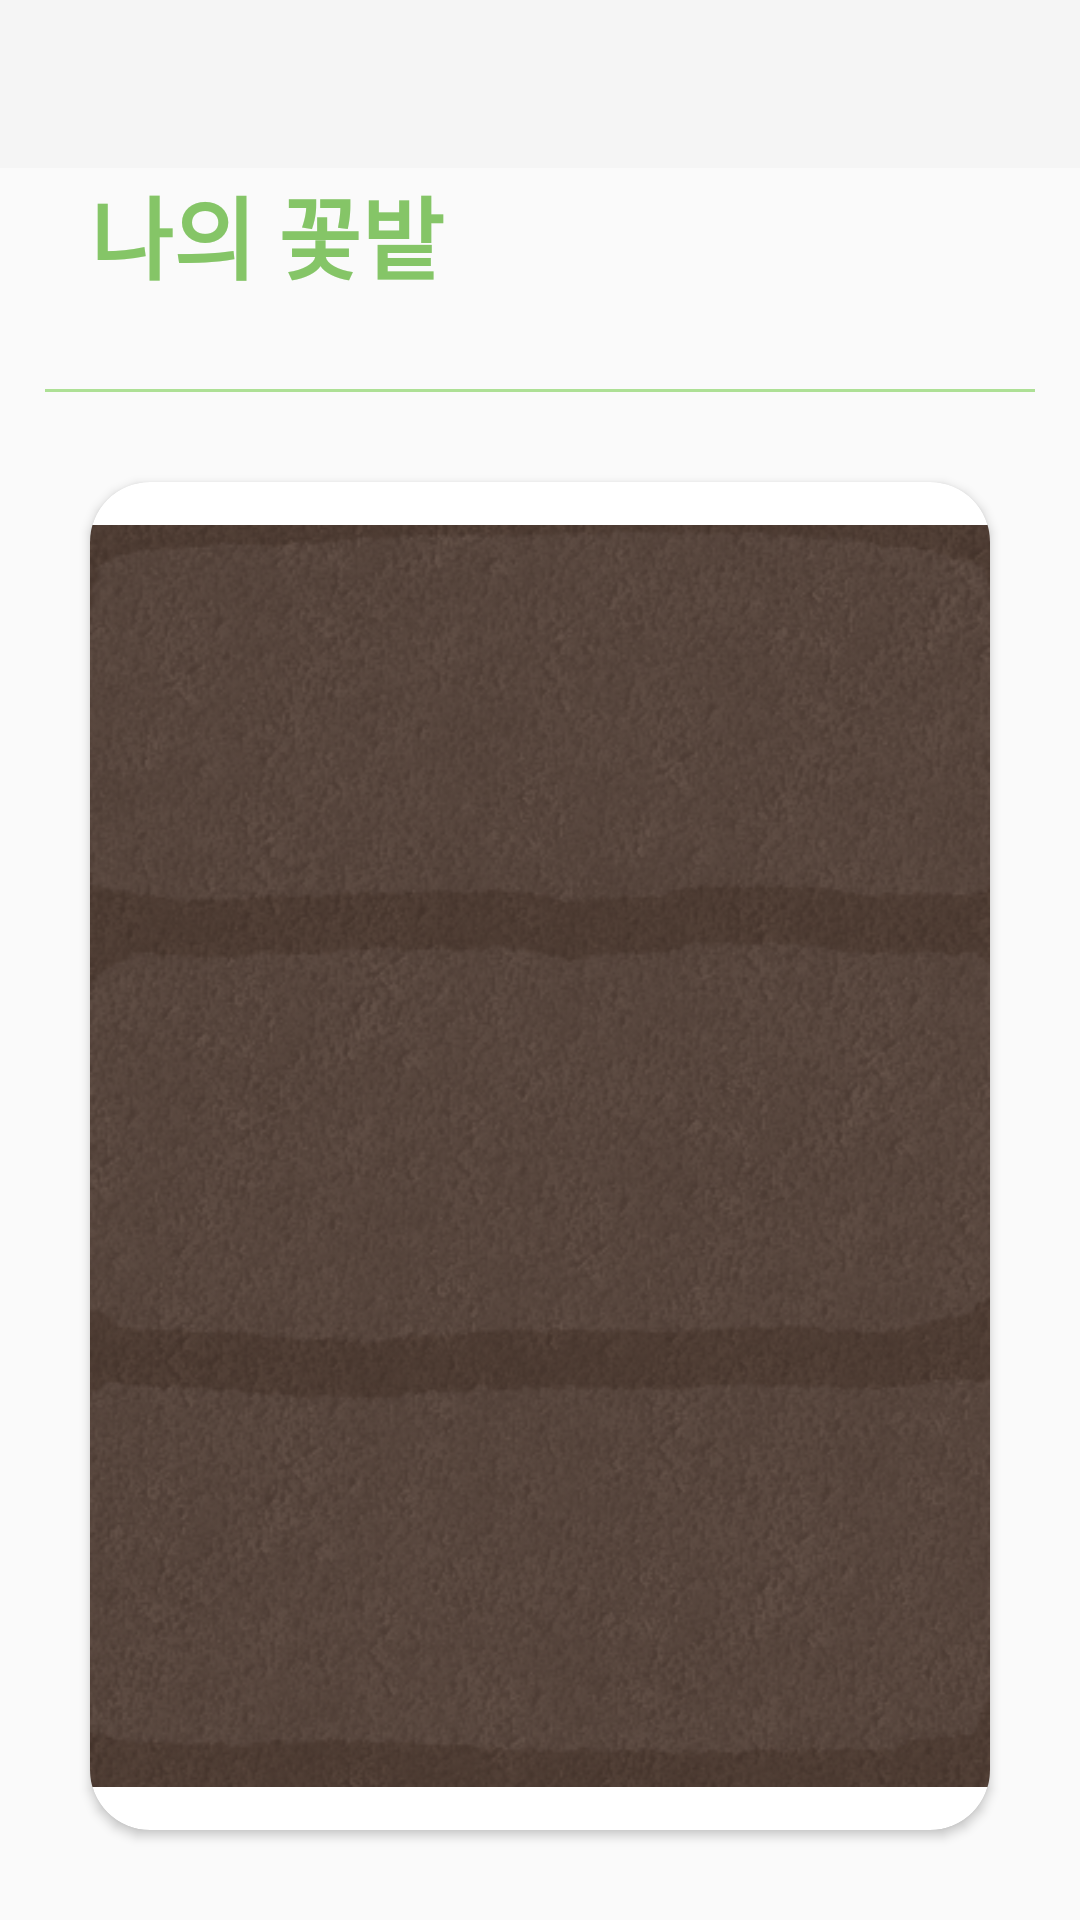

The Android layout XML behind this screen, and the referenced resources:
<!-- AndroidManifest.xml: application theme Theme.AppCompat.Light.NoActionBar -->
<!-- res/layout/activity_my_garden.xml -->
<?xml version="1.0" encoding="utf-8"?>
<androidx.drawerlayout.widget.DrawerLayout xmlns:android="http://schemas.android.com/apk/res/android"
    xmlns:app="http://schemas.android.com/apk/res-auto"
    xmlns:tools="http://schemas.android.com/tools"
    android:id="@+id/drawer"
    tools:context=".MyGarden"
    android:layout_width="match_parent"
    android:layout_height="match_parent">
    <LinearLayout
        android:layout_width="match_parent"
        android:layout_height="wrap_content"
        android:orientation="vertical">
        <com.google.android.material.appbar.AppBarLayout
            android:layout_width="match_parent"
            android:layout_height="wrap_content">
            <androidx.appcompat.widget.Toolbar
                android:id="@+id/toolbar"
                android:layout_width="match_parent"
                android:layout_height="?attr/actionBarSize"
                android:background="?attr/colorPrimary" />
        </com.google.android.material.appbar.AppBarLayout>
        <TextView
            android:id="@+id/titleTextView"
            android:layout_width="match_parent"
            android:layout_height="wrap_content"
            android:text="나의 꽃밭"
            android:textSize="30dp"
            android:textColor="#85C567"
            android:textStyle="bold"
            android:gravity="start"
            android:layout_marginLeft="30dp"
            android:layout_marginBottom="30dp"/> //제목

        <View
            android:id="@+id/dividerView"
            android:layout_width="match_parent"
            android:layout_height="1dp"
            android:layout_marginLeft="15dp"
            android:layout_marginRight="15dp"
            android:background="#ADE095" /> //구분선

        <androidx.cardview.widget.CardView
            android:layout_width="wrap_content"
            android:layout_height="wrap_content"
            android:layout_margin="30dp"
            app:cardCornerRadius="20dp">

            <ImageView
                android:layout_width="match_parent"
                android:layout_height="match_parent"
                android:src="@drawable/garden" />

            <androidx.recyclerview.widget.RecyclerView
                android:id="@+id/recyclerview"
                android:layout_width="match_parent"
                android:layout_height="match_parent"
                tools:listitem="@layout/flower_item_view"/>
        </androidx.cardview.widget.CardView>
    </LinearLayout>
    <com.google.android.material.navigation.NavigationView
        android:id="@+id/nav_view"
        android:layout_width="wrap_content"
        android:layout_height="match_parent"
        android:layout_gravity="start"
        app:headerLayout="@layout/navigation_header"
        app:menu="@menu/menu_navigation"/>
</androidx.drawerlayout.widget.DrawerLayout>
<!-- res/layout/flower_item_view.xml (included above) -->
<?xml version="1.0" encoding="utf-8"?>
<LinearLayout xmlns:android="http://schemas.android.com/apk/res/android"
    android:layout_width="wrap_content"
    android:layout_height="wrap_content"
    android:orientation="vertical">

    <ImageView
        android:id="@+id/flowerContent"
        android:layout_width="100dp"
        android:layout_height="100dp"
        android:layout_marginLeft="5dp"
        android:src="@drawable/example_image"/>
</LinearLayout>
<!-- res/layout/navigation_header.xml (included above) -->
<?xml version="1.0" encoding="utf-8"?>
<LinearLayout
    xmlns:android="http://schemas.android.com/apk/res/android"
    android:layout_width="match_parent"
    android:layout_height="150dp"
    android:orientation="vertical"
    android:gravity="center">

    <ImageView
        android:layout_width="80dp"
        android:layout_height="80dp"
        android:src="@drawable/logo"
        android:scaleType="fitCenter"
        android:contentDescription="Logo"/>

    <TextView
        android:layout_width="wrap_content"
        android:layout_height="wrap_content"
        android:text="MOTIMATES"
        android:layout_marginTop="10dp"
        android:textSize="20dp"
        android:textStyle="bold"
        android:textColor="@android:color/black"/>
</LinearLayout>
<!-- resources referenced by this layout -->
<resources>
  <!-- drawable example_image: png bitmap (drawable, 2083 bytes) -->
  <!-- drawable garden: png bitmap (drawable, 239752 bytes) -->
  <!-- drawable logo: png bitmap (drawable, 44012 bytes) -->
</resources>
